pico-8 play session: hold → + tap 🅾

[t = 2 s] hold → ~2s, tap 🅾 ~4×
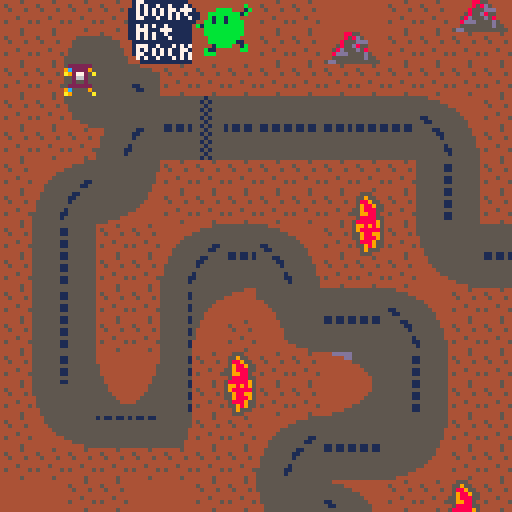
[t = 8 s] hold → ~8s, tap 🅾 ~14×
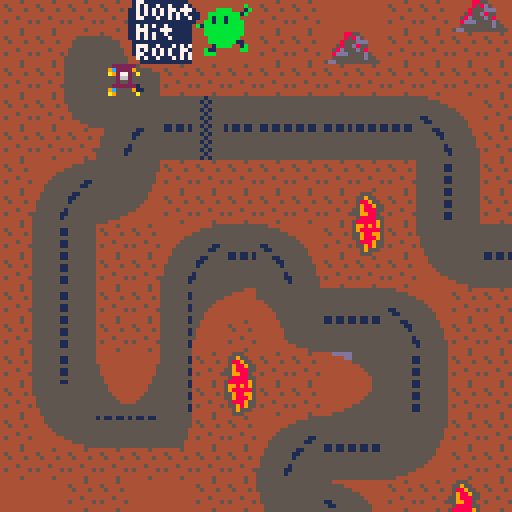

pico-8 cartridge
version 42
__lua__
--main

function _init()
	init_start_screen()
	if state=="game_screen" then
		init_game_screen()
	end
end

function _update()
 if state=="start_screen" then
 	update_start_screen()
 end
 if state=="game_screen" then
 	update_game_screen()
 
 end
 if state=="end_screen" then
 	update_end_screen()
 end
	
end

function _draw()
	if state=="start_screen" then
 	draw_start_screen()
 end
 if state=="game_screen" then
 	draw_game_screen()
 end
 if state=="end_screen" then
 	draw_end_screen()
 end
end
-->8
--start_screen

function init_start_screen()
	state="start_screen"
end

function update_start_screen()
	if btnp(❎) then
		init_game_screen()
		state="game_screen"
		cls(0)
	end
end

function draw_start_screen()
	cls(0)
	print("baurs dungeon",32,82)
	print("press ❎ to play")
end
-->8
--game_screen

function init_game_screen()
 init_player()
 level_width = 1024
 level_height = 512
 cam_x=64
 cam_y=64
end

function is_wall_tile(x, y)
 local tile_x = flr(x / 8)
 local tile_y = flr(y / 8)
 local sprite = mget(tile_x, tile_y)
 return fget(sprite, 0) -- check if flag 0 is set on the tile
end 

function is_wall_tile_area(x, y)
 return is_wall_tile(x, y) 
 or is_wall_tile(x + 7, y) 
 or is_wall_tile(x, y + 7) 
 or is_wall_tile(x + 7, y + 7)
end

function checkcollision(entitya, entityb)
 return entitya.x < entityb.x + entityb.width and
 entitya.x + entitya.width > entityb.x and
 entitya.y < entityb.y + entityb.height and
 entitya.y + entitya.height > entityb.y
end


function update_game_screen()
 --simple cam
 cam_x=player.x-64+4
 cam_y=player.y-64+4
 if cam_x<0 then
  cam_x=0
 end
 if cam_x>1024-128 then
  cam_x=1024-128
 end
 if cam_y<0 then
  cam_y=0
 end
 if cam_y>512-128 then
  cam_y=512-128
 end
 camera(cam_x,cam_y)
 update_player()
end

-- function to draw the ui
function draw_iui()
 if show_text_box then
  rectfill(10+cam_x, 10+cam_y, 118+cam_x, 50+cam_y, 6)  -- background of the text box
  rect(10+cam_x, 10+cam_y, 118+cam_x, 50+cam_y, 5)      -- border of the text box
  print(current_interaction_text, 12+cam_x, 12+cam_y, 0)  -- display the interaction text
  print("press ❎ to close", 12+cam_x, 36+cam_y, 0)  -- instruction to close the box
 end
 if show_text_box and btnp(❎) then
  show_text_box = false
  current_interaction_text = ""
 end
end
pal(table, 2)
function draw_game_screen()
 cls(4)
 map()
 draw_player()
--- draw_speedometer(18+cam_x, 126+cam_y, 20)
 draw_iui()
end
-->8
-- player/player
player = {
  x = 0,
  y = 0,
  dx = 0, -- horizontal velocity
  dy = 0, -- vertical velocity
  max_kph = 300, -- max speed in kph
  max_speed = 10, -- max speed in game units
  accel_kph = 10, -- acceleration in kph per second
  decel_kph = 5, -- deceleration in kph per second
  friction = 0.95, -- friction factor for natural slowdown
  direction = "idle", -- initial direction
}

function init_player()
  player.x = 16
  player.y = 16
  player.dx = 0
  player.dy = 0
  player.direction = "idle"
end

-- new function: check if the player touches a tile with flag 7
function check_restart()
  -- get the tile at the player's current position
  local tile_x = flr(player.x / 8) -- convert position to tile index
  local tile_y = flr(player.y / 8)

  -- get the tile id at the player's position
  local tile_id = mget(tile_x, tile_y)

  -- new: check if the tile has flag 7 set
  if fget(tile_id, 7) then
    restart_game()
     
  end	 -- restart the game if flag 7 is set
  if fget(tile_id, 5) then
 	   print("todo line 36") 
 	   
 	end
end

-- new function: restart the game by resetting the player's state
function restart_game()
  -- reset player position and other state
  init_player() -- reinitializes the player to the starting position
  -- you can reset other variables here if needed
end

function update_player()
  -- convert max speed in kph to game units
  local max_game_speed = player.max_kph / 170 -- scale factor
  local accel = player.accel_kph / 170
  local decel = player.decel_kph / 170
		player.direction = "idle"
  -- acceleration logic for velocity vector
  if btn(⬅️) then
    player.dx = max(player.dx - accel, -max_game_speed)
    player.direction = "left"
  elseif btn(➡️) then
    player.dx = min(player.dx + accel, max_game_speed)
    player.direction = "right"
  else
    -- decelerate horizontally
    player.dx *= player.friction
  end

  if btn(⬆️) then
    player.dy = max(player.dy - accel, -max_game_speed)
    player.direction = "up"
  elseif btn(⬇️) then
    player.dy = min(player.dy + accel, max_game_speed)
    player.direction = "down"
  else
    -- decelerate vertically
    player.dy *= player.friction
  end

  -- update position based on velocity
  local new_x = player.x + player.dx
  local new_y = player.y + player.dy
  player.x = new_x
  player.y = new_y
		player.xspeed = player.dx - player.x

  -- prevent movement into walls
--  if not is_wall_tile_area(new_x, player.y) then
--    player.x = new_x
--  end
--  if not is_wall_tile_area(player.x, new_y) then
--    player.y = new_y
--  end
  
  -- new: check if player touches a tile with flag 7
  check_restart()
end

function draw_player()
  -- draw the player sprite based on direction
 	if	player.direction == "idle" then
 			spr(5, player.x, player.y)
  elseif player.direction == "up" then
    spr(1, player.x, player.y)
  elseif player.direction == "down" then
    spr(3, player.x, player.y)
  elseif player.direction == "left" then
    spr(2, player.x, player.y)
  elseif player.direction == "right" then
    spr(4, player.x, player.y)
  end
end
-->8
-- ui/speedometer

function draw_speedometer(x, y, radius)
 -- draw the outer circle of the speedometer
 circfill(x, y, radius, 5) -- background
 circ(x, y, radius, 7) -- border

 -- calculate player speed magnitude in game units
 local speed_game_units = sqrt(player.dx^2 + player.dy^2)

 -- convert speed to kph
 local kph = speed_game_units * player.max_kph / player.max_speed

 -- ensure speed doesn't exceed the max kph
 kph = mid(0, kph, player.max_kph)

 -- normalize speed for needle position (0 to 1)
 local normalized_speed = kph / player.max_kph

 -- angle for the needle (from -90るぬ to +90るぬ or -エ█/2 to +エ█/2 radians)
 local angle = normalized_speed * (pi / 2) - (pi / 2)

 -- calculate needle position
 local needle_x = x + cos(angle) * (radius - 4)
 local needle_y = y + sin(angle) * (radius - 4)

 -- draw the needle
 line(x, y, needle_x, needle_y, 8)

 -- draw tick marks for speedometer
 for i = 0, 10 do
  local tick_angle = i * (pi / 10) - (pi / 2)
  local tick_x1 = x + cos(tick_angle) * (radius - 2)
  local tick_y1 = y + sin(tick_angle) * (radius - 2)
  local tick_x2 = x + cos(tick_angle) * (radius - 6)
  local tick_y2 = y + sin(tick_angle) * (radius - 6)
  line(tick_x1, tick_y1, tick_x2, tick_y2, 7)
 end

 -- display the numerical speed value
 print("speed:", x - 15, y - radius - 10, 7)
 print(flr(kph).." kph", x - 10, y - radius + 2, 7)
end
__gfx__
0000000002222220022222200222222002222220022222200011110000111100001161000a161100000099000000000000a0a000000000000099900777777777
0000000009222290092222c99c2222c99c2222900922229001111110011116100111661001a16110000a89a00a99aaa00a00a000000000000955596077777777
00700700a027720aa027729aa927729aa927720aa027720a11111111111116111111166119166611000988909988990a0a900000000000000499940777777777
000770000026620000266200002662000026620000266200f79ff97ff798897ff798ff66f786f66f00099890988990000a99a000aa0a99a00444446077777777
000770000025520000255200002552000025520000255200fffffff88ff8fff88ff8fff6fff6af96000a99a00a99a0aa09899000000998890494440077777777
007007000222222002222220022222200222222002222220fffffff88f5555f888f8ff8f8f66fa9a000009a00000000009889000a09988994444490777777777
000000009c9009c9090000c9090000909c000090090000900f5555f00f5ff5f0085855808f6f9880000a00a0000000000a98a0000aaa99a09449967077777777
00000000a9a00a9aa000009aa000000aa900000aa000000a00ffff0000ffff0000f8f880866f8900000a0a000000000000990000000000000996700077777777
55555555555555550000000005000000555555555555555555555555555555555555555555555555555000000000000000000000000005555555555555555555
55555555555555550005555555550000555555555555555555555555555555555555555115555555555555000000000000000000005555555555555555555555
55555555555775550055555555555500555555555555555555555555555555555555555115555555555555550000000000000000555555555555555555555555
55777755555775550055555555555500555555555555555055555555555555555555555555555555555555555500000000000055555555550555555555555555
55777755555775550555555555555550555555555555555055555555555555555555555115555555555555555550000000000555555555550555555555555555
55555555555775550555555555555550555555555555555055555555555555555555555115555555511555555555000000005555555551150555555555555555
55555555555555555555555555555555555555555555550055555555555555555555555555555555551155555555500000055555555511550055555555555555
55555555555555555555555555555555555555555555550051151151151151155555555115555555555555555555500000055555555555550055555555555555
00000000000000005555555555555555555555555555500051151151151151155555555115555555555511555555550000555555551155550005555555555555
00000000000000005555555555555555555555555555500055555555555555555555555555555555555551155555550000555555511555550005555555555555
00000000000000000555555555555550555555555555000055555555555555555555555115555555555555155555555005555555515555550000555555555555
00000000000000000555555555555550555555555550000055555555555555555555555115555555555555555555555005555555555555550000055555555555
00000000000000000055555555555500555555555500000055555555555555555555555555555555555555515555555005555555155555550000005555555555
00000000000000000055555555555500555555550000000055555555555555555555555115555555555555511555555555555551155555550000000055555555
00000000000000000000555555550000555555000000000055555555555555555555555115555555555555551555555555555551555555550000000000555555
00000000000000000000005555000000555000000000000055555555555555555555555555555555555555555555555555555555555555550000000000000555
00088000000000000580085000000000000000000000000000000000000000000000000000000000000000000000005500000000000000000000000000000000
0d8888d0025000250288882052000520000000000000000000000000000000000000000000000000000000000000005500000000000000000000000000000000
05888850088888880085580088888880000000000000000000000000000000000000000000000000000000000000005500000000000000000000000000000000
00877800888765800086680008567888000000000000000000000000000000000000000000000000000000000000000000000000000000000000000000000000
00866800888765800087780008567888000000000000000000000000000000000000000000000000000000000000000000000000000000000000000000000000
00855800088888880588885088888880000000000000000000000000000000000000000000000000000000000000000000000000000000000000000000000000
0d8888d0025000250288882052000520000000000000000000000000000000000000000000000000000000000000000000000000000000000000000000000000
58800885000000000008800000000000000000000000000000000000000000000000000000000000000000000000000000000000000000000000000000000000
000000000000000000000000000000005555555555555000000ddddd555555550000050000000000000000000000000000000000017711111111111000555000
000000000000000000000000000000005555555555000000000000dd55555555050000000000000000000b000000000000000000017171171171117105595500
000000000000000000000000000000005555555500000000000000005555555500500050100000bbbb0001b00000000000000000117171717177177705889550
5000000000000000000000000000000555555500000000000000000000555555000000001100bbbbbbbb1b000000000000000000117171717171717105988955
5000000000000000000000000000000555555000000000000000000000055555000050001100b1bb1bbb00000000000000000000117711171171711755988855
500000000000000000000000000000055555000000000000000000000000555505000005100bb1bb1bbbb0000000000000000000111111111111111155998850
5500000000000000000000000000005555500000000000000000000000000555000000000b1bbbbbbbbbb0000000000000000000117171711711111105888855
550000000000000000000000000000555550000000000000000000000000055500000500000bbbbbbbbbb0000000000000000000117771117771111158888895
555000000000000000000000000005555500000000000000000000000000005599888899000bbbbbbbbbb0000000008855000000117171711711111159989895
5550000000000000000000000000055555000000000000000000000000000055888998880000bbbbbbbb0000000000858d500000117171711171111159888885
5555000000000000000000000000555550000000000000000000000000000005000000000000bbbbbbb11000000008555ddd0000011111111111111155988995
555550000000000000000000000555555000000000000000000000000000000500000000000001bbbb001b0000005855d8550000017771171117171755988895
555555000000000000000000005555555000000000000000000000000000000500000000000b11000000bb0000058d555d580000017171717171177105888955
555555550000000000000000555555550000000000000000000000000000000000000000000bbb00000000000008ddd5555d5000017711717171171705598955
555555555500000000000055555555550000000000000000000000000000000000000000000000000000000000055555555d5500007171171117171700595550
555555555555500000055555555555550000000000000000000000000000000000000000000000000000000005dd555555555550000111111111111100555000
0000000000000000000000000000000000000000000000000000000055515555000000000000555555550000000000000000000044444b44ddddd1dd00000000
000000000000000000000000000000000000000000000000000000005515155500000000055555555555555000000000000000004b4444b4d111d1d100000000
0000000000000000000000000000000000000000000000000000000055515555000000055555555555555555000000000000000043444433ddddd1dd00000000
000000000000000000000000000000000000000000000000000000005515155500005555555555555555555555000005000000004444b4441111111100000000
00000000000000000000000000000000000000000000000000000000555155550055555555555555555555555550005500000000444434b41111111100000000
000000000000000000000000000000000000000000000000000000005515155555555555555555555511155555555555000000004b44bb4bdd1ddddd00000000
00000000000000000000000000000000000000000000000000000000555155555555555155555555555551555555555500000000433443431d1d111100000000
0000000000000000000000000000000000000000000000000000000055151555555555115555555555555555515555550000000044444334dd1ddddd00000000
0000000000000000000000000dddddd0006400000d1dd1d0000000005551555555555115555555555555555551115555555353333b333333111d1ddd66666666
00099000ff44444fd000000d00044000d644000d00000000000000005515155551155555555555555555555555555511555335533b3b33b3111dd11d66666666
04449990fd46466fd000660d00644000d04400010000000000000000555155551155555555555555501555555555555535333353333b3333d1dddd1d66666666
44d666994dd4d46fd444444d00644000d440000d400000000000000055151555555555555555555551115555555555553335533533333b33ddd11dd166666666
dddaa6664d4444dfd444444d000440001440000d44440000000000005551555555555555555555555010155555555555553555333b333b3311d111dd66666666
44dddd444444ffffd000000d000440001400000166444400000000005515155555555555555501011010100155555555553353353b33333311dd1dd166666666
444444440004f000d000000d00044000d000000d0000440000000000555155555555555555511111111111110555555555533355333333b3111ddd1166666666
444444440004f000000000000dddddd0000000000ddd11d00000000055151555555505001010010110101001000005555553555533b33333111d111166666666
50000000000000000000005555550000000000000000000000000000000000000000000000000000000000000000000000000000000000000000000000000000
55550000000000000005555999550000000000000000000000000000000000000000000000000000000000000000000000000000000000000000000000000000
55555500000000000055999899555500000000000000000000000000000000000000000000000000000000000000000000000000000000000000000000000000
55555555500000000059999899995555000000000000000000000000000000000000000000000000000000000000000000000000000000000000000000000000
55555555555500000559998889995555000000000000000000000000000000000000000000000000000000000000000000000000000000000000000000000000
55555555555555555599888888989955000000000000000000000000000000000000000000000000000000000000000000000000000000000000000000000000
55555555555555555998888988989955000000000000000000000000000000000000000000000000000000000000000000000000000000000000000000000000
55511155555555555989888888888955000000000000000000000000000000000000000000000000000000000000000000000000000000000000000000000000
55555115555555555999888989889955000000000000000000000000000000000000000000000000000000000000000000000000000000000000000000000000
55555555555555555998888888889955000000000000000000000000000000000000000000000000000000000000000000000000000000000000000000000000
55555555511155555999988888889855000000000000000000000000000000000000000000000000000000000000000000000000000000000000000000000000
55555555555115555559998888889555000000000000000000000000000000000000000000000000000000000000000000000000000000000000000000000000
55555555555555550055988988899555000000000000000000000000000000000000000000000000000000000000000000000000000000000000000000000000
55555555555555550005599999955550000000000000000000000000000000000000000000000000000000000000000000000000000000000000000000000000
55555555555555550005559989550000000000000000000000000000000000000000000000000000000000000000000000000000000000000000000000000000
55555555555555550000555555500000000000000000000000000000000000000000000000000000000000000000000000000000000000000000000000000000
00000000000000000000000000000000000000000000000000000000000000000000000000000000000000000000000000000000000000000000000000000000
00000000000000000000000000000000000000000000000000000000000000000000000000000000000000000000000000000000000000000000000000000000
00000000000000000000000000000000000000000000000000000000000000000000000000000000000000000000000000000000000000000000000000000000
00000000000000000000000000000000000000000000000000000000000000000000000000000000000000000000000000000000000000000000000000000000
00000000000000000000000000000000000000000000000000000000000000000000000000000000000000000000000000000000000000000000000000000000
00000000000000000000000000000000000000000000000000000000000000000000000000000000000000000000000000000000000000000000000000000000
00000000000000000000000000000000000000000000000000000000000000000000000000000000000000000000000000000000000000000000000000000000
00000000000000000000000000000000000000000000000000000000000000000000000000000000000000000000000000000000000000000000000000000000
00000000000000000000000000000000000000000000000000000000000000000000000000000000000000000000000000000000000000000000000000000000
00000000000000000000000000000000000000000000000000000000000000000000000000000000000000000000000000000000000000000000000000000000
00000000000000000000000000000000000000000000000000000000000000000000000000000000000000000000000000000000000000000000000000000000
00000000000000000000000000000000000000000000000000000000000000000000000000000000000000000000000000000000000000000000000000000000
00000000000000000000000000000000000000000000000000000000000000000000000000000000000000000000000000000000000000000000000000000000
00000000000000000000000000000000000000000000000000000000000000000000000000000000000000000000000000000000000000000000000000000000
00000000000000000000000000000000000000000000000000000000000000000000000000000000000000000000000000000000000000000000000000000000
00000000000000000000000000000000000000000000000000000000000000000000000000000000000000000000000000000000000000000000000000000000
00000000000000000000000000000000000000000000000000000000000000000000000000000000011111177111111000000000000000000000000000000000
00000000000000000000000000000000000000000000000000000000000000000000000000000000011111111111111000000000001111111111110000000000
00000000000000000000000000000000000000000000000000000000000000000000000000000000011111111111111000000000111111111111111100000000
00000000000000000000000000000000000000000000000000000000000000000000000000000000011111177111111000000011111111111111111111000000
00000000000000000000000000000000000000000000000000000000000000000000000000000000011111177111111000000111111111111111111111100000
00000000000000000000000000000000000000000000000000000000000000000000000000000000011111111111111000001111111111111111111111110000
00000000000000000000000000000000000000000000000000000000000000000000000000000000011111111111111000011111111111111111111111111000
00000000000000000000000000000000000000000000000000000000000000000000000000000000011111177111111000011111111177177177111111111000
00000000000000000000000000000000000000000000000000000000000000000000000000000000011111177111111000111111111177177177111111111100
00000000000000000000000000000000000000000000000000000000000000000000000000000000011111111111111000111111177111111111177111111100
00000000000000000000000000000000000000000000000000000000000000000000000000000000011111111111111001111111177111111111177111111110
00000000000000000000000000000000000000000000000000000000000000000000000000000000011111177111111001111111111111111111111111111110
00000000000000000000000000000000000000000000000000000000000000000000000000000000011111177111111001111117711111111111111771111110
00000000000000000000000000000000000000000000000000000000000000000000000000000000011111111111111001111117711111111111111771111110
00000000000000000000000000000000000000000000000000000000000000000000000000000000011111111111111001111111111111100111111111111110
00000000000000000000000000000000000000000000000000000000000000000000000000000000011111177111111001111117711111000011111771111110
00000000000000000000000000000000000000000000000000000000000000000000000000000000000000000000000001111117711111000011111771111110
00000000000000000000000000000000000000000000000000000000000000000000000000000000111111111111111101111111111111100111111111111110
00000000000000000000000000000000000000000000000000000000000000000000000000000000111111111111111101111117711111111111111771111110
00000000000000000000000000000000000000000000000000000000000000000000000000000000111111111111111101111117711111111111111771111110
00000000000000000000000000000000000000000000000000000000000000000000000000000000111111111111111101111111111111111111111111111110
00000000000000000000000000000000000000000000000000000000000000000000000000000000111111111111111101111111177111111111177111111110
00000000000000000000000000000000000000000000000000000000000000000000000000000000111111111111111100111111177111111111177111111100
00000000000000000000000000000000000000000000000000000000000000000000000000000000711771177117711700111111111177177177111111111100
00000000000000000000000000000000000000000000000000000000000000000000000000000000711771177117711700011111111177177177111111111000
00000000000000000000000000000000000000000000000000000000000000000000000000000000111111111111111100011111111111111111111111111000
00000000000000000000000000000000000000000000000000000000000000000000000000000000111111111111111100001111111111111111111111110000
00000000000000000000000000000000000000000000000000000000000000000000000000000000111111111111111100000111111111111111111111100000
00000000000000000000000000000000000000000000000000000000000000000000000000000000111111111111111100000011111111111111111111000000
00000000000000000000000000000000000000000000000000000000000000000000000000000000111111111111111100000000111111111111111100000000
00000000000000000000000000000000000000000000000000000000000000000000000000000000111111111111111100000000001111111111110000000000
__gff__
0000000000000000000000000000000000000000000000000000000000000000000000000000000000000000000000000000000000000000000000000000000000000000000000008080800000808004000000000000000000808000000000040000000000000040000000000000010003030303020200000000000200000001
0000202000000000000000000000000000002020000000000000000000000000000000000000000000000000000000000000000000000000000000000000000000000000000000000000000000000000000000000000000000000000000000000000000000000000000000000000000000000000000000000000000000000000
__map__
484848484d4e494a48484b4c48485b5c484848484848484c4848484c4848484848484848484848484848484800000000000000000000000000000000000000000000003d3d3d3d3d3d3d3d3d3d3d3d00000000000000000000000000000000000000000000000000000000000000000000000000000000000000000000000000
484812135d5e595a48485b5c484848484848484848485b5c48485b5c4b4c484b4c484848484848484848484800000000000000000000000000000000000000000000003d3d3d3d3d3d3d3d3d3d3d3d00000000000000000000000000000000000000000000000000000000000000000000000000000000000000000000000000
484814141a48484848484848484848484848485b5c4848484c48484c5b5c485b5c484848484848484848484800000000000000000000000000000000000000000000003d3d3d3d3d3d3d3d3d3d3d3d00000000000000000000000000000000000000000000000000000000000000000000000000000000000000000000000000
484822141416671716171616171a1b48484848484848484848485b5c48484848484b4c48484848484848484800000000000000000000000000000000000000000000003d3d3d3d3d3d3d3d3d3d3d3d00000000000000000000000000000000000000000000000000000000000000000000000000000000000000000000000000
4848482c2d26772726272626272a2b48485b5c4848484848484c484b4c484b4c485b5c48484848484848484800000000000000000000000000000000000000000000003d3d3d3d3d3d3d3d3d3d3d3d00000000000000000000000000000000000000000000000000000000000000000000000000000000000000000000000000
481c1d1415484848484848484818194848484848484848485b5c485b5c485b5c4b4c4848484848484848484800000000000000000000000000000000000000000000003d3d3d3d3d3d3d3d3d3d3d3d00000000000000000000000000000000000000000000000000000000000000000000000000000000000000000000000000
482c2d24254848484848484f48282948484848484848484848484848484848485b5c484b4c4848484848484800000000000000000000000000000000000000000000003d3d3d3d3d3d3d3d3d3d3d3d00000000000000000000000000000000000000000000000000000000000000000000000000000000000000000000000000
48181948481c1d161a1b485f481e1f161716178081686982836a6b81811b484b4c48485b5c4848484848484800000000000000000000000000000000000000000000003d3d3d3d3d3d3d3d3d3d3d3d00000000000000000000000000000000000000000000000000000000000000000000000000000000000000000000000000
48282948482c2d262a2b4848482e2f262726279091787992937a7b90912b485b5c484b4c484848484848484800000000000000000000000000000000000000000000003d3d3d3d3d3d3d3d3d3d3d3d00000000000000000000000000000000000000000000000000000000000000000000000000000000000000000000000000
4818194848184445471f16171a1b4848484848484848484848484848181948484b4c5b5c4848484848484848000000000000000000000000000000000000000000000000000000000000000000000000000000000000000000000000000000000000000000000000000000000000000000000000000000000000000000000000
4828294848285448572f26272a2b48484848484848484848484b4c48282948485b5c48484848484848484848000000000000000000000000000000000000000000000000000000000000000000000000000000000000000000000000000000000000000000000000000000000000000000000000000000000000000000000000
481819404318484f48484647181948481c1d161716171a1b485b5c48181948484848484b4c48484848484848000000000000000000000000000000000000000000000000000000000000000000000000000000000000000000000000000000000000000000000000000000000000000000000000000000000000000000000000
481e1f505328485f48485253282948482c2d262726272a2b484848482829484b4c48485b5c48484848484848000000000000000000000000000000000000000000000000000000000000000000000000000000000000000000000000000000000000000000000000000000000000000000000000000000000000000000000000
482e2f27271548481c1d1617141548481819444548481e1f1a1b48431819485b5c4848484848484848484848000000000000000000000000000000000000000000000000000000000000000000000000000000000000000000000000000000000000000000000000000000000000000000000000000000000000000000000000
48484848484848482c2d2627242548482829544848482e2f2a2b525328294848484848484b4c484848484848000000000000000000000000000000000000000000000000000000000000000000000000000000000000000000000000000000000000000000000000000000000000000000000000000000000000000000000000
4b4c48484b4c48481e1f1a1b48484f48181948484b4c48481e1f161714154848484b4c485b5c484848484848000000000000000000000000000000000000000000000000000000000000000000000000000000000000000000000000000000000000000000000000000000000000000000000000000000000000000000000000
484848485b5c484848472a2b48485f48282948485b5c48482e2f262724254848485b5c484848484848484848000000000000000000000000000000000000000000000000000000000000000000000000000000000000000000000000000000000000000000000000000000000000000000000000000000000000000000000000
484b48484848484848481e1f1a1b48481819484b4c484f4848484848484848484848484b4c48484848484848000000000000000000000000000000000000000000000000000000000000000000000000000000000000000000000000000000000000000000000000000000000000000000000000000000000000000000000000
485b5c4848484848484846472a2b48482829485b5c485f4b4c484b4c484b4c484848485b5c48484848484848000000000000000000000000000000000000000000000000000000000000000000000000000000000000000000000000000000000000000000000000000000000000000000000000000000000000000000000000
4848484848484848484848481e1f161714154848484b4c5b5c484848485b5c484b4c48484848484848484848000000000000000000000000000000000000000000000000000000000000000000000000000000000000000000000000000000000000000000000000000000000000000000000000000000000000000000000000
48484b484848485b5c48484846472627242548484c484848484848484b4c48485b5c48484848484848484848000000000000000000000000000000000000000000000000000000000000000000000000000000000000000000000000000000000000000000000000000000000000000000000000000000000000000000000000
48485b5c4848484848484848484848484848485b5c48484b4c484b4c5b5c484848484b4c484b4c4848484848000000000000000000000000000000000000000000000000000000000000000000000000000000000000000000000000000000000000000000000000000000000000000000000000000000000000000000000000
484848484848484848485b5c48484848484848484b4c4848484848484848484b4c485b5c485b5c4848484848000000000000000000000000000000000000000000000000000000000000000000000000000000000000000000000000000000000000000000000000000000000000000000000000000000000000000000000000
4848484848484848484848484848485b5c4848485b5c4848484848484848485b5c4848484848484848484848000000000000000000000000000000000000000000000000000000000000000000000000000000000000000000000000000000000000000000000000000000000000000000000000000000000000000000000000
48484848484848485b5c48484848484848484848484848484848484848484848484848484848484848484848000000000000000000000000000000000000000000000000000000000000000000000000000000000000000000000000000000000000000000000000000000000000000000000000000000000000000000000000
48484848485b5c48484848484848484848484848484848484848484848484848484848484848484848484848000000000000000000000000000000000000000000000000000000000000000000000000000000000000000000000000000000000000000000000000000000000000000000000000000000000000000000000000
4848484848484848484848484848484848484848484848484848484848484848484848484848484848484848000000000000000000000000000000000000000000000000000000000000000000000000000000000000000000000000000000000000000000000000000000000000000000000000000000000000000000000000
4848484848484848484848484848484848484848484848484848484848484848484848484848484848484848000000000000000000000000000000000000000000000000000000000000000000000000000000000000000000000000000000000000000000000000000000000000000000000000000000000000000000000000
4848484848484848484848484848484848484848484848484848484848484848484848484848484848484848000000000000000000000000000000000000000000000000000000000000000000000000000000000000000000000000000000000000000000000000000000000000000000000000000000000000000000000000
4848484848484848484848484848484848484848484848484848484848484848484848484848484848484848000000000000000000000000000000000000000000000000000000000000000000000000000000000000000000000000000000000000000000000000000000000000000000000000000000000000000000000000
4848484848484848484848484848484848484848484848484848484848484848484848484848484848484848000000000000000000000000000000000000000000000000000000000000000000000000000000000000000000000000000000000000000000000000000000000000000000000000000000000000000000000000
